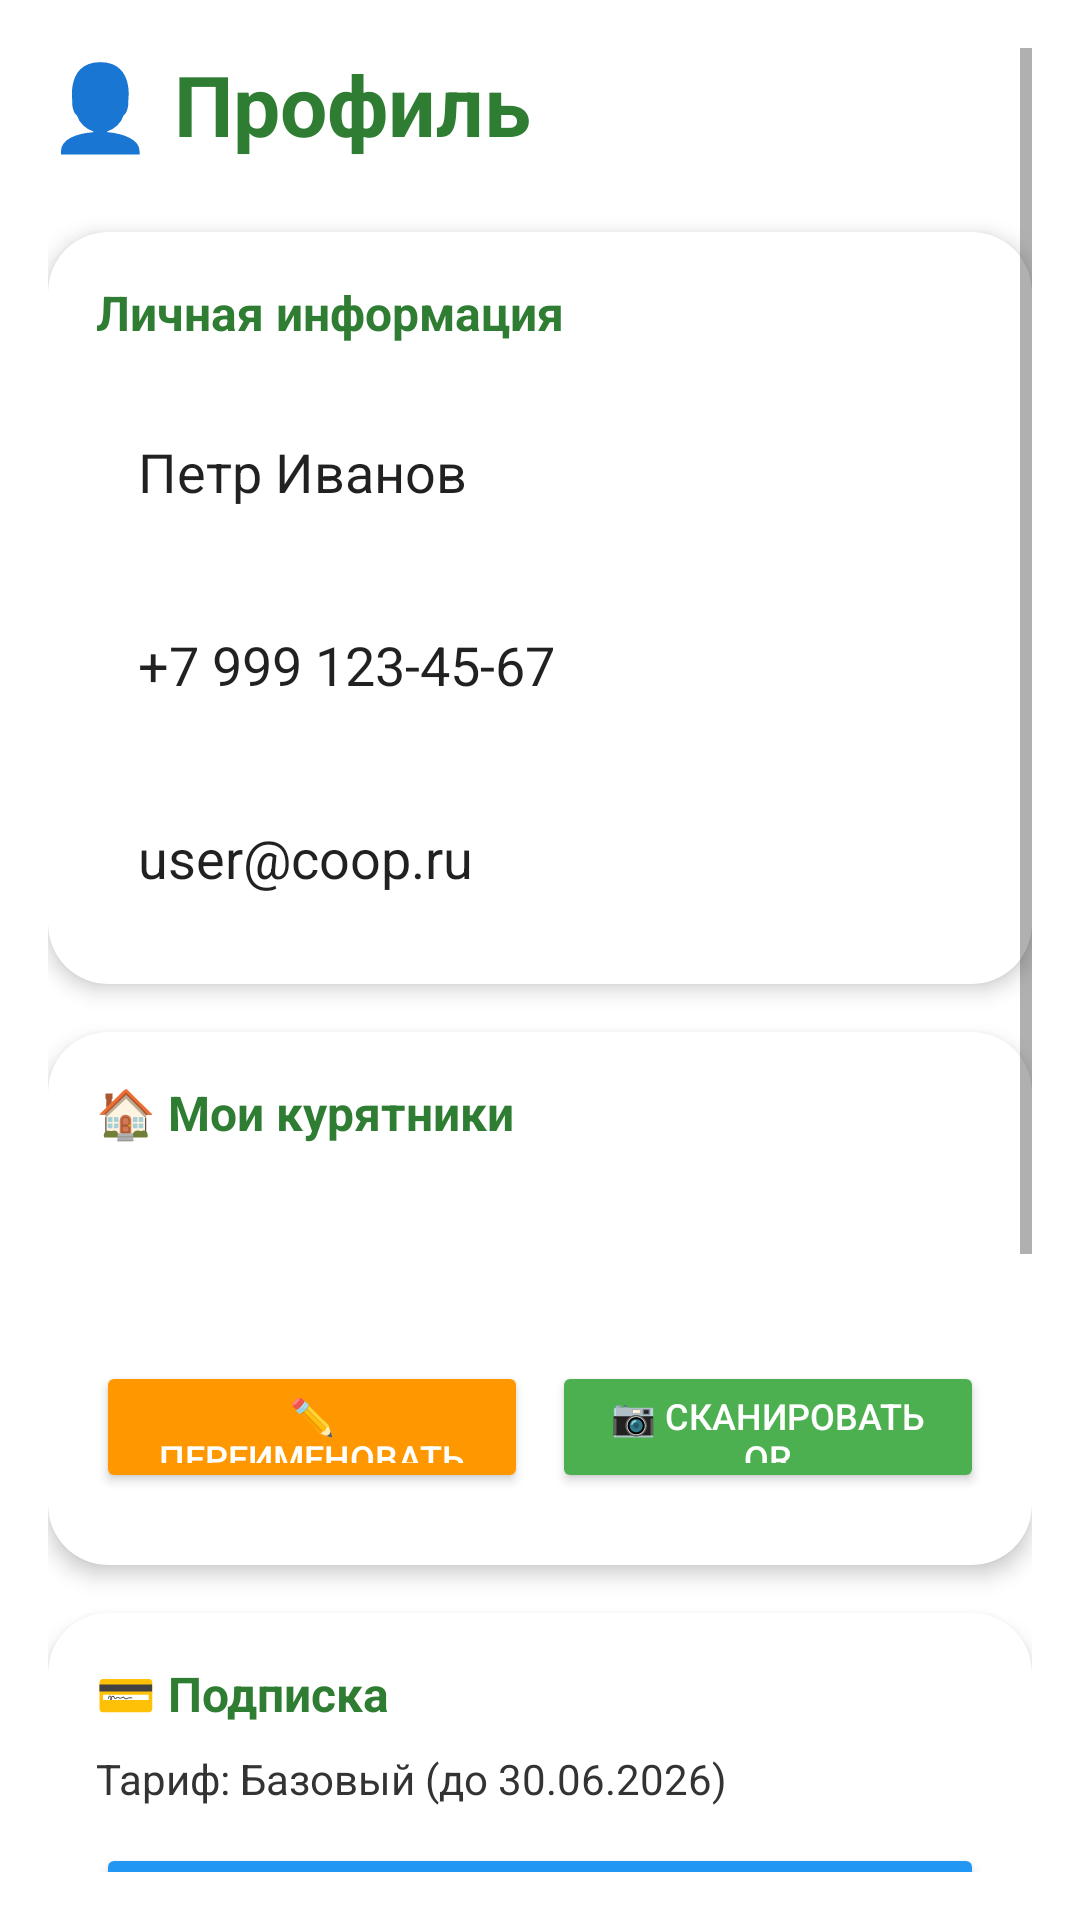

The Android layout XML behind this screen, and the referenced resources:
<!-- AndroidManifest.xml: application theme Theme.SmartCoop -->
<!-- res/layout/fragment_profile.xml -->
<?xml version="1.0" encoding="utf-8"?>
<ScrollView xmlns:android="http://schemas.android.com/apk/res/android"
    xmlns:app="http://schemas.android.com/apk/res-auto"
    android:layout_width="match_parent"
    android:layout_height="match_parent"
    android:background="@drawable/gradient_bg"
    android:padding="16dp">

    <LinearLayout
        android:layout_width="match_parent"
        android:layout_height="wrap_content"
        android:orientation="vertical">

        
        <TextView
            android:layout_width="wrap_content"
            android:layout_height="wrap_content"
            android:text="@string/profile"
            android:textSize="28sp"
            android:textStyle="bold"
            android:textColor="#2E7D32"
            android:layout_marginBottom="24dp" />

        
        <androidx.cardview.widget.CardView
            android:layout_width="match_parent"
            android:layout_height="wrap_content"
            app:cardCornerRadius="20dp"
            app:cardElevation="4dp"
            android:layout_marginBottom="16dp"
            android:background="#FFFFFF">

            <LinearLayout
                android:layout_width="match_parent"
                android:layout_height="wrap_content"
                android:orientation="vertical"
                android:padding="16dp">

                <TextView
                    android:layout_width="wrap_content"
                    android:layout_height="wrap_content"
                    android:text="@string/my_inf"
                    android:textSize="16sp"
                    android:textStyle="bold"
                    android:textColor="#2E7D32"
                    android:layout_marginBottom="16dp" />

                <EditText
                    android:id="@+id/userName"
                    android:layout_width="match_parent"
                    android:layout_height="wrap_content"
                    android:hint="Имя пользователя"
                    android:text="Петр Иванов"
                    android:padding="14dp"
                    android:background="@drawable/edittext_bg"
                    android:layout_marginBottom="12dp" />

                <EditText
                    android:id="@+id/userPhone"
                    android:layout_width="match_parent"
                    android:layout_height="wrap_content"
                    android:hint="Телефон"
                    android:text="+7 999 123-45-67"
                    android:padding="14dp"
                    android:background="@drawable/edittext_bg"
                    android:layout_marginBottom="12dp" />

                <EditText
                    android:id="@+id/userEmail"
                    android:layout_width="match_parent"
                    android:layout_height="wrap_content"
                    android:hint="Email"
                    android:text="user@coop.ru"
                    android:inputType="textEmailAddress"
                    android:padding="14dp"
                    android:background="@drawable/edittext_bg" />

            </LinearLayout>
        </androidx.cardview.widget.CardView>

        
        <androidx.cardview.widget.CardView
            android:layout_width="match_parent"
            android:layout_height="wrap_content"
            app:cardCornerRadius="20dp"
            app:cardElevation="4dp"
            android:layout_marginBottom="16dp"
            android:background="#FFFFFF">

            <LinearLayout
                android:layout_width="match_parent"
                android:layout_height="wrap_content"
                android:orientation="vertical"
                android:padding="16dp">

                <TextView
                    android:layout_width="wrap_content"
                    android:layout_height="wrap_content"
                    android:text="@string/my_coop"
                    android:textSize="16sp"
                    android:textStyle="bold"
                    android:textColor="#2E7D32"
                    android:layout_marginBottom="16dp" />

                <Spinner
                    android:id="@+id/coopSpinner"
                    android:layout_width="match_parent"
                    android:layout_height="48dp"
                    android:background="@drawable/edittext_bg"
                    android:padding="12dp"
                    android:layout_marginBottom="8dp" />

                <LinearLayout
                    android:layout_width="match_parent"
                    android:layout_height="wrap_content"
                    android:orientation="horizontal"
                    android:layout_marginBottom="8dp">

                    <Button
                        android:id="@+id/renameCoopBtn"
                        android:layout_width="0dp"
                        android:layout_height="44dp"
                        android:layout_weight="1"
                        android:text="@string/rename"
                        android:backgroundTint="#FF9800"
                        android:textColor="#FFFFFF"
                        android:textSize="12sp"
                        android:layout_marginEnd="4dp" />

                    <Button
                        android:id="@+id/scanQrBtn"
                        android:layout_width="0dp"
                        android:layout_height="44dp"
                        android:layout_weight="1"
                        android:text="@string/scan_qr"
                        android:backgroundTint="#4CAF50"
                        android:textColor="#FFFFFF"
                        android:textSize="12sp"
                        android:layout_marginStart="4dp" />

                </LinearLayout>

            </LinearLayout>
        </androidx.cardview.widget.CardView>

        
        <androidx.cardview.widget.CardView
            android:layout_width="match_parent"
            android:layout_height="wrap_content"
            app:cardCornerRadius="20dp"
            app:cardElevation="4dp"
            android:layout_marginBottom="16dp"
            android:background="#FFFFFF">

            <LinearLayout
                android:layout_width="match_parent"
                android:layout_height="wrap_content"
                android:orientation="vertical"
                android:padding="16dp">

                <TextView
                    android:layout_width="wrap_content"
                    android:layout_height="wrap_content"
                    android:text="@string/subscription"
                    android:textSize="16sp"
                    android:textStyle="bold"
                    android:textColor="#2E7D32"
                    android:layout_marginBottom="8dp" />

                <TextView
                    android:id="@+id/tariffStatus"
                    android:layout_width="wrap_content"
                    android:layout_height="wrap_content"
                    android:text="Тариф: Базовый (до 30.06.2026)"
                    android:textSize="14sp"
                    android:textColor="#333333"
                    android:layout_marginBottom="12dp" />

                <Button
                    android:id="@+id/changeTariffBtn"
                    android:layout_width="match_parent"
                    android:layout_height="48dp"
                    android:text="@string/choose_plan"
                    android:backgroundTint="#2196F3"
                    android:textColor="#FFFFFF"
                    android:textSize="14sp"
                    android:layout_marginBottom="8dp" />

                <Button
                    android:id="@+id/addCardBtn"
                    android:layout_width="match_parent"
                    android:layout_height="48dp"
                    android:text="@string/link_pay"
                    android:backgroundTint="#673AB7"
                    android:textColor="#FFFFFF"
                    android:textSize="14sp" />

            </LinearLayout>
        </androidx.cardview.widget.CardView>

        
        <androidx.cardview.widget.CardView
            android:layout_width="match_parent"
            android:layout_height="wrap_content"
            app:cardCornerRadius="20dp"
            app:cardElevation="4dp"
            android:layout_marginBottom="16dp"
            android:background="#FFFFFF">

            <LinearLayout
                android:layout_width="match_parent"
                android:layout_height="wrap_content"
                android:orientation="vertical"
                android:padding="16dp">

                <TextView
                    android:layout_width="wrap_content"
                    android:layout_height="wrap_content"
                    android:text="@string/settings"
                    android:textSize="16sp"
                    android:textStyle="bold"
                    android:textColor="#2E7D32"
                    android:layout_marginBottom="16dp" />

                <LinearLayout
                    android:layout_width="match_parent"
                    android:layout_height="wrap_content"
                    android:orientation="horizontal"
                    android:gravity="center_vertical"
                    android:layout_marginBottom="12dp">

                    <TextView
                        android:layout_width="0dp"
                        android:layout_height="wrap_content"
                        android:layout_weight="1"
                        android:text="@string/dark_theme"
                        android:textSize="16sp"
                        android:textColor="#000000"/>

                    <androidx.appcompat.widget.SwitchCompat
                        android:id="@+id/themeSwitch"
                        android:layout_width="wrap_content"
                        android:layout_height="wrap_content" />

                </LinearLayout>

                <LinearLayout
                    android:layout_width="match_parent"
                    android:layout_height="wrap_content"
                    android:orientation="horizontal"
                    android:gravity="center_vertical">

                    <TextView
                        android:layout_width="0dp"
                        android:layout_height="wrap_content"
                        android:layout_weight="1"
                        android:text="@string/language"
                        android:textSize="16sp"
                        android:textColor="#000000"/>

                    <Spinner
                        android:id="@+id/languageSpinner"
                        android:layout_width="120dp"
                        android:layout_height="wrap_content" />

                </LinearLayout>

            </LinearLayout>
        </androidx.cardview.widget.CardView>

        <Button
            android:id="@+id/saveProfileBtn"
            android:layout_width="match_parent"
            android:layout_height="48dp"
            android:text="@string/save_settings"
            android:textSize="14sp"
            android:textStyle="bold"
            android:textColor="#FFFFFF"
            android:background="@drawable/btn_glass"
            android:stateListAnimator="@null"
            android:elevation="4dp"
            android:letterSpacing="0.1" />

    </LinearLayout>
</ScrollView>
<!-- resources referenced by this layout -->
<resources>
  <!-- drawable btn_glass (drawable) -->
  <?xml version="1.0" encoding="utf-8"?>
  <layer-list xmlns:android="http://schemas.android.com/apk/res/android">
  
      
      <item>
          <shape>
              <solid android:color="#20000000"/>
              <corners android:radius="40dp"/>
          </shape>
      </item>
  
      
      <item android:bottom="2dp">
          <shape>
              <solid android:color="#33FFFFFF"/>
              <corners android:radius="40dp"/>
          </shape>
      </item>
  
      
      <item>
          <shape>
              <gradient
                  android:startColor="#60FFFFFF"
                  android:endColor="#00FFFFFF"
                  android:angle="45"/>
              <corners android:radius="40dp"/>
          </shape>
      </item>
  
      
      <item>
          <shape>
              <stroke android:width="1.5dp" android:color="#80FFFFFF"/>
              <corners android:radius="40dp"/>
          </shape>
      </item>
  
  </layer-list>
  <!-- drawable edittext_bg (drawable-night) -->
  <?xml version="1.0" encoding="utf-8"?>
  <shape xmlns:android="http://schemas.android.com/apk/res/android">
      <solid android:color="#2C2C2C"/>
      <corners android:radius="12dp"/>
      <stroke android:width="1dp" android:color="#555555"/>
  </shape>
  <string name="choose_plan">💳 Выбрать тариф</string>
  <string name="dark_theme">🌙 Тёмная тема</string>
  <string name="language">🌐 Язык</string>
  <string name="link_pay">💳 Привязать карту</string>
  <string name="my_coop">🏠 Мои курятники</string>
  <string name="my_inf">Личная информация</string>
  <string name="profile">👤 Профиль</string>
  <string name="rename">✏️ Переименовать</string>
  <string name="save_settings">💾 Сохранить настройки</string>
  <string name="scan_qr">📷 Сканировать QR</string>
  <string name="settings">⚙️ Настройки</string>
  <string name="subscription">💳 Подписка</string>
  <style name="Theme.SmartCoop" parent="Theme.MaterialComponents.DayNight.NoActionBar">
          <item name="colorPrimary">#4CAF50</item>
          <item name="colorPrimaryVariant">#2E7D32</item>
          <item name="colorOnPrimary">#FFFFFF</item>
          <item name="colorSecondary">#FF9800</item>
          <item name="colorSecondaryVariant">#F57C00</item>
          <item name="colorOnSecondary">#FFFFFF</item>
          <item name="android:windowBackground">@drawable/gradient_bg</item>
          <item name="android:statusBarColor">#2E7D32</item>
      </style>
</resources>
